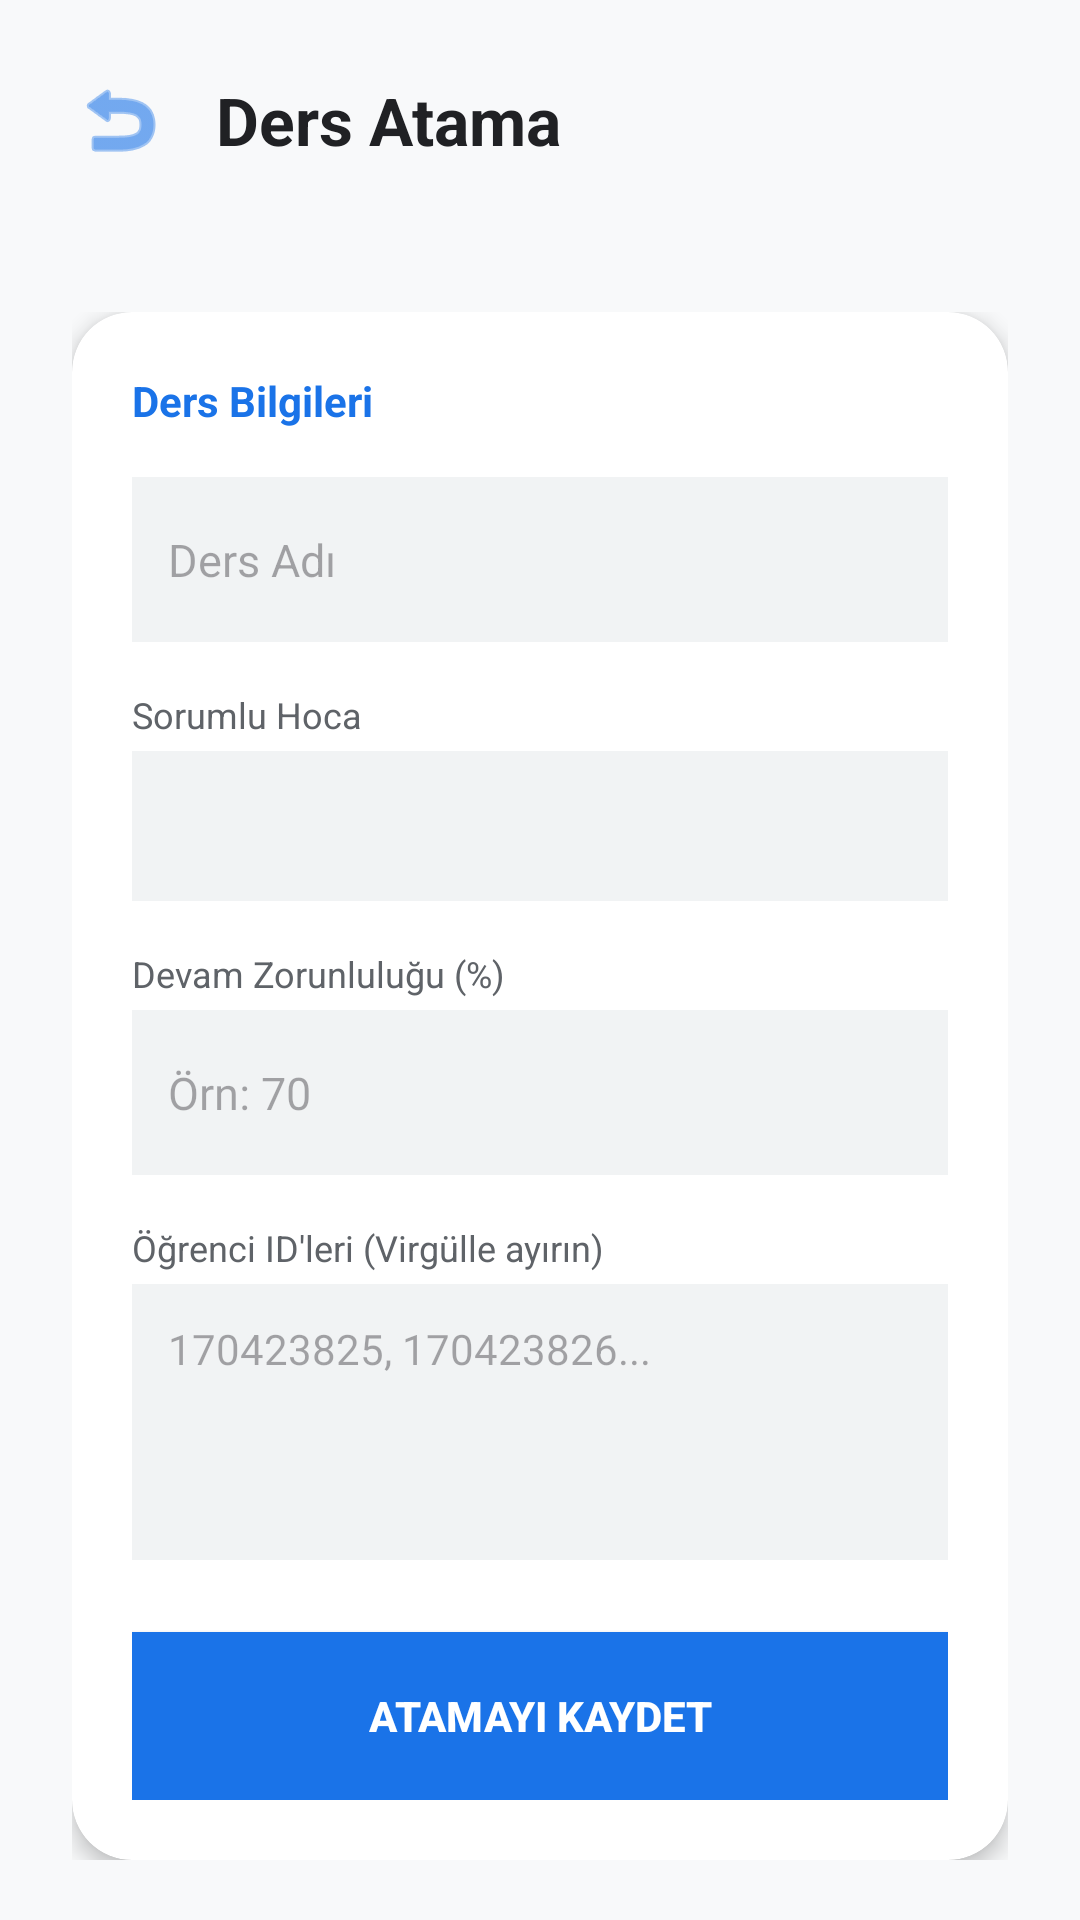

Android layout source for this screen:
<!-- AndroidManifest.xml: application theme Theme.QR_Kodlu_Yoklama_Sistemi -->
<!-- res/layout/activity_assign_lesson.xml -->
<?xml version="1.0" encoding="utf-8"?>
<androidx.coordinatorlayout.widget.CoordinatorLayout xmlns:android="http://schemas.android.com/apk/res/android"
    xmlns:app="http://schemas.android.com/apk/res-auto"
    android:layout_width="match_parent"
    android:layout_height="match_parent"
    android:background="@color/bg_light">

    <com.google.android.material.appbar.AppBarLayout
        android:layout_width="match_parent"
        android:layout_height="wrap_content"
        android:background="@android:color/transparent"
        app:elevation="0dp">

        <LinearLayout
            android:layout_width="match_parent"
            android:layout_height="wrap_content"
            android:orientation="horizontal"
            android:gravity="center_vertical"
            android:padding="16dp">

            <ImageButton
                android:id="@+id/btnBack"
                android:layout_width="48dp"
                android:layout_height="48dp"
                android:background="?android:attr/selectableItemBackgroundBorderless"
                android:src="@android:drawable/ic_menu_revert"
                app:tint="@color/brand_blue" />

            <TextView
                android:layout_width="wrap_content"
                android:layout_height="wrap_content"
                android:text="Ders Atama"
                android:textSize="22sp"
                android:textStyle="bold"
                android:textColor="@color/text_main"
                android:layout_marginStart="8dp"/>
        </LinearLayout>
    </com.google.android.material.appbar.AppBarLayout>

    <androidx.core.widget.NestedScrollView
        android:layout_width="match_parent"
        android:layout_height="match_parent"
        app:layout_behavior="@string/appbar_scrolling_view_behavior">

        <LinearLayout
            android:layout_width="match_parent"
            android:layout_height="wrap_content"
            android:orientation="vertical"
            android:padding="24dp">

            <androidx.cardview.widget.CardView
                android:layout_width="match_parent"
                android:layout_height="wrap_content"
                app:cardCornerRadius="20dp"
                app:cardElevation="4dp">

                <LinearLayout
                    android:layout_width="match_parent"
                    android:layout_height="wrap_content"
                    android:orientation="vertical"
                    android:padding="20dp">

                    <TextView
                        android:layout_width="wrap_content"
                        android:layout_height="wrap_content"
                        android:text="Ders Bilgileri"
                        android:textStyle="bold"
                        android:textColor="@color/brand_blue"
                        android:layout_marginBottom="16dp"/>

                    <EditText
                        android:id="@+id/etLessonName"
                        android:layout_width="match_parent"
                        android:layout_height="55dp"
                        android:hint="Ders Adı"
                        android:background="@drawable/gradient_background"
                        android:backgroundTint="@color/input_bg"
                        android:padding="12dp"
                        android:layout_marginBottom="16dp"
                        android:textSize="15sp"/>

                    <TextView
                        android:layout_width="wrap_content"
                        android:layout_height="wrap_content"
                        android:text="Sorumlu Hoca"
                        android:textSize="12sp"
                        android:textColor="@color/text_sub"
                        android:layout_marginBottom="4dp"/>

                    <Spinner
                        android:id="@+id/spinnerTeachers"
                        android:layout_width="match_parent"
                        android:layout_height="50dp"
                        android:background="@drawable/gradient_background"
                        android:backgroundTint="@color/input_bg"
                        android:layout_marginBottom="16dp"/>

                    <TextView
                        android:layout_width="wrap_content"
                        android:layout_height="wrap_content"
                        android:text="Devam Zorunluluğu (%)"
                        android:textSize="12sp"
                        android:textColor="@color/text_sub"
                        android:layout_marginBottom="4dp"/>

                    <EditText
                        android:id="@+id/etMinAttendance"
                        android:layout_width="match_parent"
                        android:layout_height="55dp"
                        android:hint="Örn: 70"
                        android:inputType="number"
                        android:background="@drawable/gradient_background"
                        android:backgroundTint="@color/input_bg"
                        android:padding="12dp"
                        android:layout_marginBottom="16dp"
                        android:textSize="15sp"/>

                    <TextView
                        android:layout_width="wrap_content"
                        android:layout_height="wrap_content"
                        android:text="Öğrenci ID'leri (Virgülle ayırın)"
                        android:textSize="12sp"
                        android:textColor="@color/text_sub"
                        android:layout_marginBottom="4dp"/>

                    <EditText
                        android:id="@+id/etStudentIds"
                        android:layout_width="match_parent"
                        android:layout_height="wrap_content"
                        android:hint="170423825, 170423826..."
                        android:inputType="textMultiLine"
                        android:lines="4"
                        android:gravity="top"
                        android:background="@drawable/gradient_background"
                        android:backgroundTint="@color/input_bg"
                        android:padding="12dp"
                        android:layout_marginBottom="24dp"
                        android:textSize="14sp"/>

                    <androidx.appcompat.widget.AppCompatButton
                        android:id="@+id/btnSaveAssignment"
                        android:layout_width="match_parent"
                        android:layout_height="56dp"
                        android:text="ATAMAYI KAYDET"
                        android:textColor="@color/white"
                        android:background="@drawable/gradient_background"
                        android:backgroundTint="@color/brand_blue"
                        android:textStyle="bold"
                        app:cornerRadius="12dp"/>

                </LinearLayout>
            </androidx.cardview.widget.CardView>

        </LinearLayout>
    </androidx.core.widget.NestedScrollView>

</androidx.coordinatorlayout.widget.CoordinatorLayout>
<!-- resources referenced by this layout -->
<resources>
  <color name="bg_light">#F8F9FA</color>
  <color name="brand_blue">#1A73E8</color>
  <color name="input_bg">#F1F3F4</color>
  <color name="text_main">#202124</color>
  <color name="text_sub">#5F6368</color>
  <color name="white">#FFFFFFFF</color>
  <!-- drawable gradient_background (drawable) -->
  <?xml version="1.0" encoding="utf-8"?>
  <shape xmlns:android="http://schemas.android.com/apk/res/android"
      android:shape="rectangle">
      <gradient
          android:startColor="#2196F3"
          android:endColor="#1976D2"
          android:angle="45"/>
  </shape>
  <style name="Theme.QR_Kodlu_Yoklama_Sistemi" parent="Base.Theme.QR_Kodlu_Yoklama_Sistemi" />
  <style name="Base.Theme.QR_Kodlu_Yoklama_Sistemi" parent="Theme.Material3.DayNight.NoActionBar">
          
          
      </style>
</resources>
